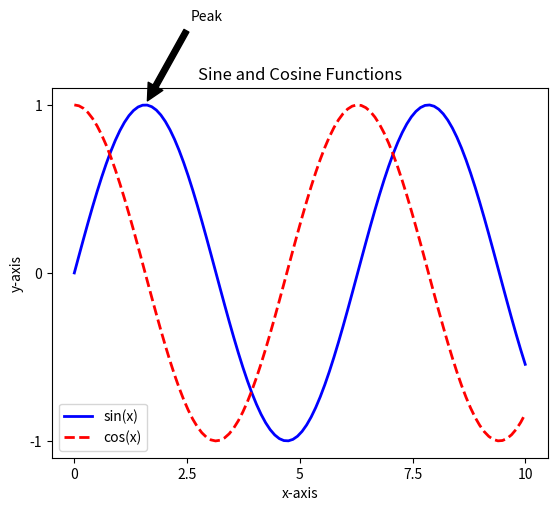

The matplotlib source for this figure:
import matplotlib.pyplot as plt
import numpy as np

# Generate sample data
x = np.linspace(0, 10, 100)
y1 = np.sin(x)
y2 = np.cos(x)

# Create a figure and subplots
fig, ax = plt.subplots()

# Plot the data
ax.plot(x, y1, label='sin(x)', color='blue', linestyle='-', linewidth=2)  # Line for sin(x)
ax.plot(x, y2, label='cos(x)', color='red', linestyle='--', linewidth=2)  # Line for cos(x)

# Customize the plot
ax.set_title('Sine and Cosine Functions')  # Set title
ax.set_xlabel('x-axis')  # Set x-axis label
ax.set_ylabel('y-axis')  # Set y-axis label
ax.set_xticks(np.linspace(0, 10, 5))  # Set x-axis ticks
ax.set_xticklabels(['0', '2.5', '5', '7.5', '10'])  # Set x-axis tick labels
ax.set_yticks([-1, 0, 1])  # Set y-axis ticks
ax.annotate('Peak', xy=(np.pi/2, 1), xytext=(np.pi/2 + 1, 1.5),
            arrowprops=dict(facecolor='black', shrink=0.05))  # Annotate a point

# Add legend
ax.legend()

# Save the plot
plt.savefig('line_graph.png')

# Show the plot
plt.show()
